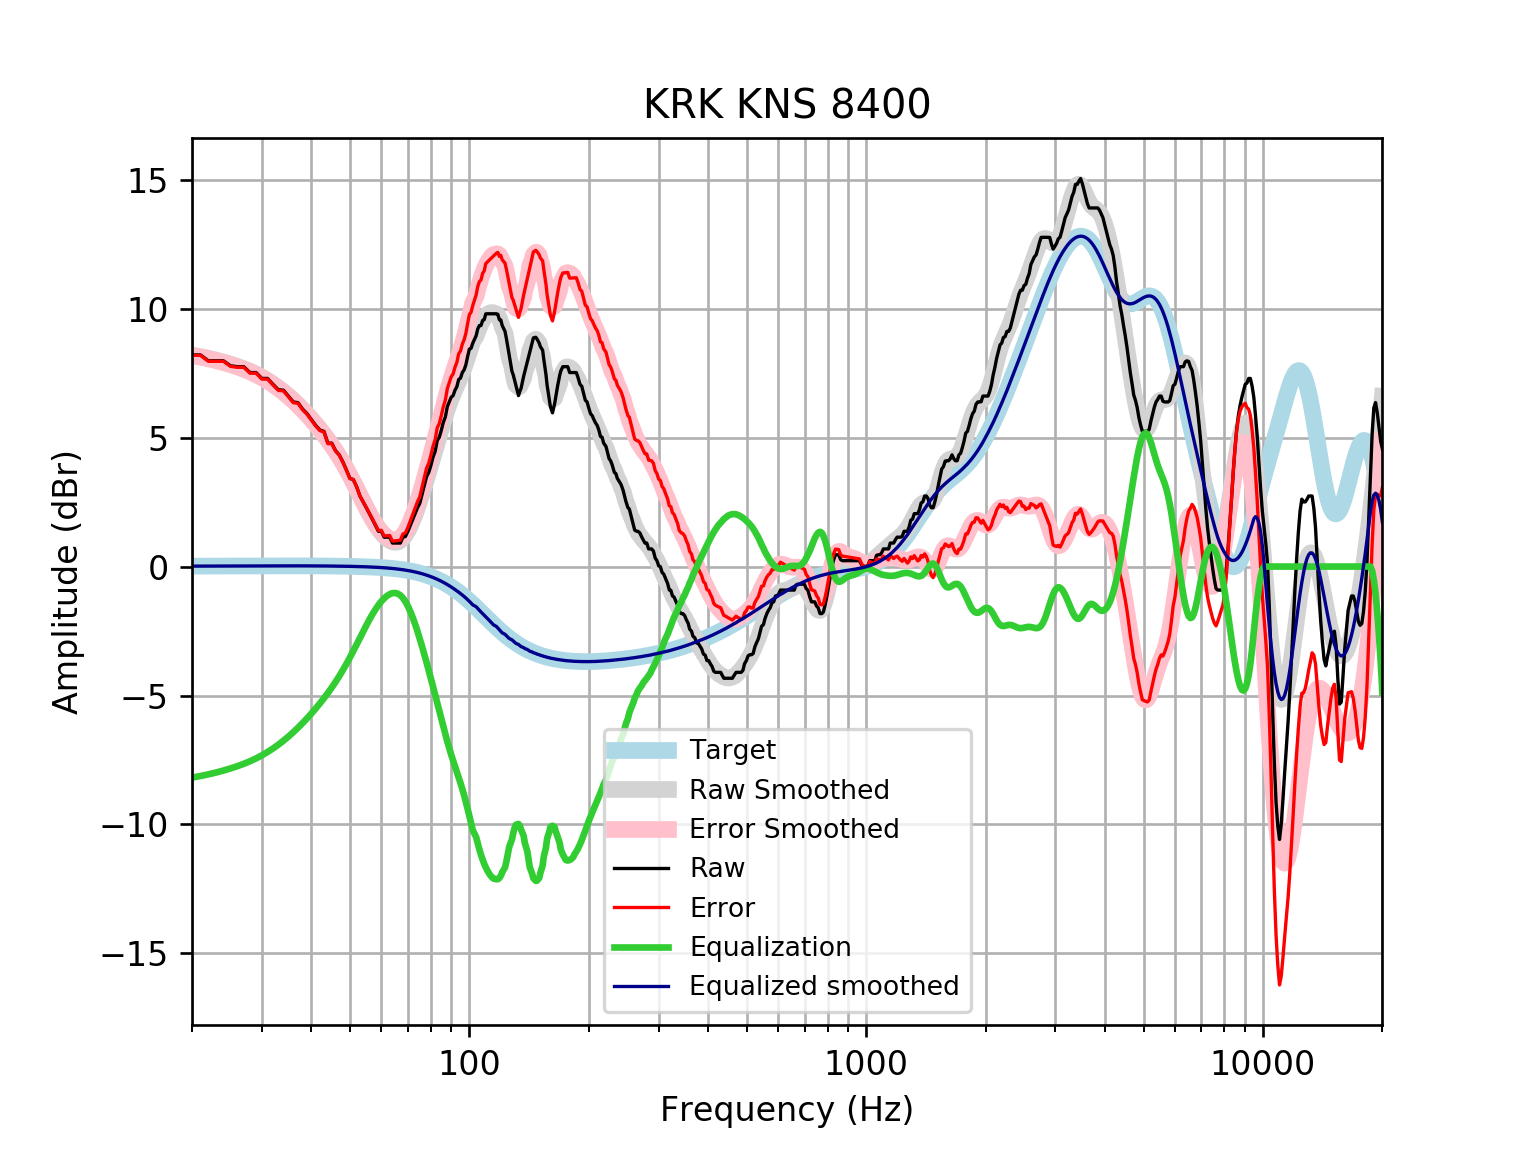

The table this chart was drawn from, first rows:
frequency, raw, error, smoothed, error_smoothed, equalization, equalized_raw, equalized_smoothed, target
20, 8.205, 8.189, 8.199, 8.182, -8.182, 0.02308, 0.01646, 0.01648
21, 8.205, 8.187, 8.139, 8.121, -8.121, 0.08364, 0.01765, 0.01765
22, 7.977, 7.958, 8.074, 8.056, -8.056, -0.07846, 0.01877, 0.01876
23, 7.977, 7.957, 8.004, 7.985, -7.985, -0.007379, 0.01984, 0.01983
24, 7.977, 7.956, 7.929, 7.908, -7.908, 0.06897, 0.02085, 0.02084
25, 7.785, 7.763, 7.849, 7.828, -7.828, -0.04254, 0.02181, 0.02179
26, 7.749, 7.727, 7.764, 7.741, -7.741, 0.007912, 0.02271, 0.02269
27, 7.749, 7.726, 7.672, 7.649, -7.649, 0.1007, 0.02355, 0.02353
28, 7.521, 7.497, 7.572, 7.548, -7.548, -0.0267, 0.02433, 0.02431
29, 7.521, 7.496, 7.464, 7.439, -7.439, 0.08283, 0.02504, 0.02502
30, 7.293, 7.268, 7.345, 7.319, -7.319, -0.02604, 0.02567, 0.02566
31, 7.293, 7.267, 7.217, 7.191, -7.191, 0.1026, 0.02623, 0.02622
32, 7.066, 7.039, 7.08, 7.053, -7.053, 0.01255, 0.02668, 0.02668
33, 6.857, 6.83, 6.934, 6.907, -6.907, -0.04914, 0.02704, 0.02704
34, 6.838, 6.81, 6.78, 6.752, -6.752, 0.08536, 0.02728, 0.02728
35, 6.61, 6.582, 6.618, 6.591, -6.591, 0.01903, 0.0274, 0.0274
36, 6.382, 6.354, 6.45, 6.422, -6.422, -0.04056, 0.02739, 0.02739
37, 6.352, 6.325, 6.275, 6.248, -6.248, 0.1046, 0.02723, 0.02723
38, 6.106, 6.079, 6.095, 6.068, -6.068, 0.03833, 0.02691, 0.02692
39, 5.926, 5.899, 5.909, 5.883, -5.883, 0.04291, 0.02643, 0.02644
40, 5.698, 5.672, 5.72, 5.694, -5.694, 0.003728, 0.02578, 0.02579
41, 5.473, 5.448, 5.527, 5.502, -5.502, -0.02899, 0.02495, 0.02496
42, 5.295, 5.271, 5.33, 5.307, -5.307, -0.01203, 0.02393, 0.02393
43, 5.242, 5.219, 5.13, 5.107, -5.107, 0.1351, 0.02272, 0.02272
44, 4.786, 4.765, 4.924, 4.903, -4.903, -0.1165, 0.0213, 0.0213
45, 4.786, 4.767, 4.712, 4.692, -4.692, 0.09387, 0.01968, 0.01967
46, 4.495, 4.477, 4.493, 4.475, -4.475, 0.02004, 0.01785, 0.01783
47, 4.33, 4.315, 4.265, 4.249, -4.249, 0.08125, 0.01579, 0.01577
48, 4.058, 4.045, 4.029, 4.016, -4.016, 0.04262, 0.0135, 0.01347
49, 3.743, 3.732, 3.785, 3.774, -3.774, -0.03105, 0.01097, 0.01094
50, 3.419, 3.411, 3.535, 3.527, -3.527, -0.1079, 0.008186, 0.008144
51, 3.374, 3.369, 3.28, 3.275, -3.275, 0.09907, 0.005126, 0.00508
52, 3.09, 3.089, 3.022, 3.021, -3.021, 0.06977, 0.001774, 0.001724
53, 2.735, 2.737, 2.766, 2.768, -2.768, -0.03273, -0.001894, -0.001946
54, 2.507, 2.513, 2.514, 2.52, -2.52, -0.01266, -0.005905, -0.005958
55, 2.279, 2.29, 2.271, 2.281, -2.281, -0.001618, -0.01029, -0.01034
56, 2.051, 2.066, 2.04, 2.055, -2.055, -0.003879, -0.01508, -0.01514
57, 1.823, 1.844, 1.826, 1.847, -1.847, -0.02335, -0.02033, -0.02038
58, 1.595, 1.622, 1.632, 1.659, -1.659, -0.0631, -0.02607, -0.02611
59, 1.368, 1.4, 1.46, 1.493, -1.493, -0.1252, -0.03234, -0.03238
60, 1.368, 1.407, 1.311, 1.35, -1.35, 0.01723, -0.03921, -0.03925
61, 1.14, 1.186, 1.185, 1.232, -1.232, -0.09223, -0.04672, -0.04675
62, 1.14, 1.195, 1.083, 1.138, -1.138, 0.00158, -0.05494, -0.05496
63, 1.14, 1.204, 1.006, 1.07, -1.07, 0.06935, -0.06392, -0.06393
64, 0.9117, 0.9854, 0.9571, 1.031, -1.031, -0.1192, -0.07372, -0.07373
65, 0.9117, 0.9961, 0.9386, 1.023, -1.023, -0.1113, -0.0844, -0.08441
66, 0.9117, 1.008, 0.9538, 1.05, -1.05, -0.1381, -0.09604, -0.09603
67, 0.9117, 1.02, 1.005, 1.114, -1.114, -0.2023, -0.1087, -0.1087
68, 1.14, 1.262, 1.094, 1.217, -1.217, -0.07705, -0.1224, -0.1224
69, 1.166, 1.303, 1.22, 1.357, -1.357, -0.1913, -0.1372, -0.1372
70, 1.368, 1.521, 1.38, 1.533, -1.533, -0.1656, -0.1533, -0.1533
71, 1.595, 1.766, 1.57, 1.741, -1.741, -0.1452, -0.1706, -0.1706
72, 1.83, 2.02, 1.786, 1.975, -1.975, -0.1448, -0.1892, -0.1892
73, 2.051, 2.26, 2.023, 2.232, -2.232, -0.1811, -0.2092, -0.2092
74, 2.279, 2.51, 2.277, 2.507, -2.507, -0.2282, -0.2306, -0.2305
75, 2.449, 2.703, 2.543, 2.796, -2.796, -0.347, -0.2535, -0.2534
76, 2.798, 3.076, 2.818, 3.096, -3.096, -0.2976, -0.2778, -0.2778
77, 3.142, 3.446, 3.099, 3.402, -3.402, -0.26, -0.3037, -0.3037
78, 3.482, 3.813, 3.382, 3.713, -3.713, -0.2315, -0.3312, -0.3312
79, 3.647, 4.007, 3.667, 4.027, -4.027, -0.3805, -0.3604, -0.3603
... 553 more rows
